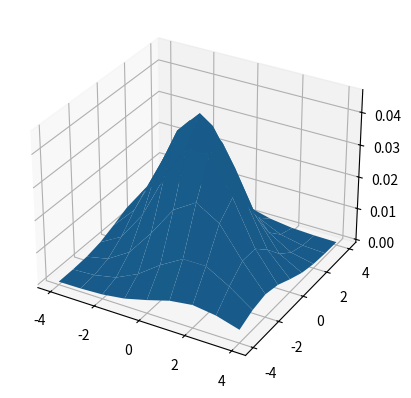
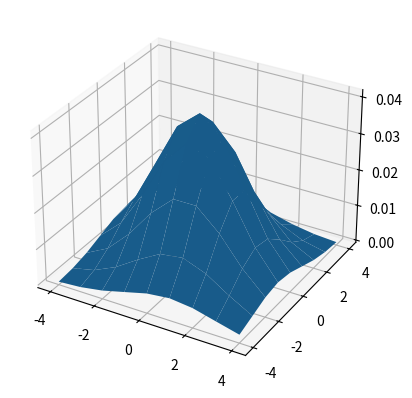

Write the Python code that produced these figures, in order.

"""
Created on Tuesday Jun 14 08:42:26 2022

Try to create skew gauss function to replicate ROS level as a function of time in several biological systems.
Note perfect symmetric looks like acute stress while asymmetric contributions yield in chronic stress.


[redacted]
"""

from scipy.stats import skewnorm
import numpy as np
import matplotlib.pyplot as plt

#Idea create a certain number of ROS molecules, choose a probability for them to decay, and try to simulate a skew gaussian.
# 
# x = np.linspace(0,10,100)
# 
# y = skewnorm.pdf(x, 1, 3, 5)
# 
# plt.plot(x,y)
# # Create an array of 0 and 1, 0 represents alive ROS, 1 represents dead ROS.
# ROS = np.zeros(1000)
# 
# # Consider 15 Generations
# Generations = [1,2,3,4,5,6,7,8,9,10,11,12,13,14,15]
# 
# # 
# 
# for i in range(len(Generations)):
#     ROSu = np.random.choice([0,1], size = 1000, p = [0.9, 0.1])
#     for j in range(len(ROS)):
#         
#     
# plt.show()
# Consider Asymmetric Gauss Function

# Refering to the paper of ROS lifetime and difussion we can use ::: >>>> :::: >>>>
# 1.1, and 1.2
##########################################>>>>>>>>>>>>>>>>>>>>>>>>>>>>>>>>>>>>>>>>>>>>



# r (distance) = \sqrt{6 * D (diffussion constant) * t_exp }
# t_exp = 1/k_exp = 1 / (k_0 + k_qS * [S]) 0 unimolecular reaction, qS scavenger, [S] abundance of scavengers. 

# How to incorporated in ammper?? 1.- create sphere around each individual ROS molecules, things inside that sphere are affected
# 2.- Give each ROS molecule brownian motion limited with the r distance. 
#
# k_o = 1
# k_qS = 1
# S = 1
# D = 10 ** (-5)
#
# t_exp = 1 / (k_o + k_qS * S)
#
# r = np.sqrt(6 * D * t_exp)

# assume constant r for simplicity (sphere method)

# Define propagator

# # 2d
# P = (2 * r * dr / rms ** 2) * np.exp(-(r ** 2) / rms ** 2 )

# 3D
#
# d = 3
#
# rms = np.linspace(0.1,50,1000)
# t = 1
#
#
# D = rms / (2 * d * t)
# P = (1 / (4 * np.pi * D * t) ** (d/2)) * np.exp(-np.sqrt(rms) **2 / (4 * D * t))
#
# t2 = 2
# D2 = rms / (2 * d * t2)
# P2 = (1 / (4 * np.pi * D2 * t2) ** (d/2)) * np.exp(-np.sqrt(rms) **2 / (4 * D2 * t2))
#
# t3 = 3
# D3 = rms / (2 * d * t3)
# P3 = (1 / (4 * np.pi * D3 * t3) ** (d/2)) * np.exp(-np.sqrt(rms)**2 / (4 * D3 * t3))
#
# plt.plot(rms, P)
# plt.plot(rms, P2)
# plt.plot(rms, P3)
#
# plt.show()
#
# def MB_speed(v,m,T):
#     """ Maxwell-Boltzmann speed distribution for speeds """
#     kB = 1.38e-23
#     return (m/(2*np.pi*kB*T))**1.5 * 4*np.pi * v**2 * np.exp(-m*v**2/(2*kB*T))
#
# fig = plt.figure()
# ax = fig.add_subplot(111)
#
# v = np.arange(0,800,1)
# amu = 1.66e-27
# mass = 85*amu
#
# for T in [100,200,300,400]:
#     fv = MB_speed(v,mass,T)
#     ax.plot(v,fv,label='T='+str(T)+' K')
#
# ax.legend(loc=0)
# ax.set_xlabel('$v$ (m/s)')
# ax.set_ylabel('PDF, $f_v(v)$')
# plt.plot()

from scipy.stats import maxwell
import matplotlib.pyplot as plt
import numpy as np
import pandas as pd

from scipy.stats import skewnorm
import numpy as np
import matplotlib.pyplot as plt

from scipy.stats import maxwell
import matplotlib.pyplot as plt

import matplotlib.pyplot as plt
from scipy.stats import multivariate_normal

# fig, ax = plt.subplots(1, 1)
#
# x = np.linspace(maxwell.ppf(0.01),
#                 maxwell.ppf(0.99), 100)
#
# x = [1, 2, 3, 4, 5, 6, 7, 8, 9, 10]
#
# ax.plot(x, maxwell.pdf(x, loc = 0, scale = 1.2),
#        'r-', lw=1, alpha=1, label='maxwell pdf')
#
# ax.plot(x, maxwell.pdf(x, loc = 0, scale =1),
#        'r--', lw=1, alpha=1, label='maxwell pdf')

# # First approach consider 3 independent directions: 2d case looks like:
#
# y = np.linspace(maxwell.ppf(0.01),
#                 maxwell.ppf(0.99), 100)
#
# z = np.linspace(maxwell.ppf(0.01),
#                 maxwell.ppf(0.99), 100)
# Instead considering a 3d poisson Maxwell distribution to locate the ROS particle or distribute its concentration.
# We use spherical coordinates to use a 1d poisson Maxwell equation based on the radius of an imaginary sphere.
# Hence sphere grows in size with radius defined above respect to time. NOW need to transform ROS AMMPER data to
# ROS Diffusion lifetime AMMPER concentration data. <<< >>>> <<<< >>>> <<<< >>>
#
# a = [1,2 ,3 ,4 ,5 ]
# b = [1,2,3,4,4]
# c = [1, 0 , 2 ,3 ,4]
#
# M = [[3, 3, 3],[3,2,3], [4,3,2]]
#
# Tat = np.vstack([a,b,c]).T
# print(Tat)
#
# print(np.vstack([Tat, M]))




########################## Testing bivariate normal distributions

rxn = np.array([-4, -3, -2, -1, 0, 1, 2, 3, 4])
ryn = np.array([-4, -3, -2, -1, 0, 1, 2, 3, 4])

rx, ry = np.meshgrid(rxn, ryn)
pos = np.dstack((rx, ry))

# Inputs for matrix controls time, and other quantities
# Here we should change inputs for H2O2 and OH physical parameters
rv = multivariate_normal([0, 0], [[4, -2], [-2, 4]])
rv2 = multivariate_normal([0, 0], [[4, -1], [-1, 4]])
# fractional Concentration position value

f = rv.pdf(pos)
f2 = rv2.pdf(pos)

plt.figure(1)
ax = plt.axes(projection='3d')
ax.plot_surface(rx,ry,f)
plt.figure(2)
ax2 = plt.axes(projection='3d')
ax2.plot_surface(rx,ry,f2)
#
plt.show()